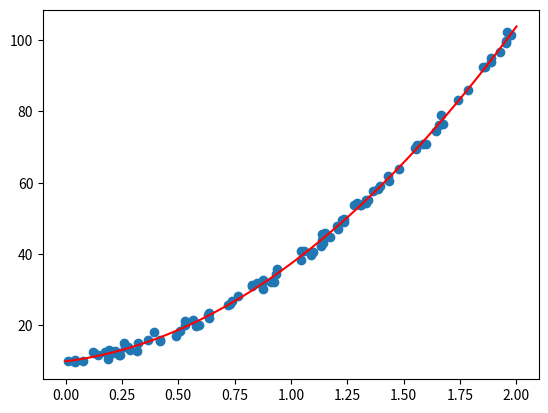

The matplotlib source for this figure:
# !pip install pandas matplotlib numpy tqdm
import pandas as pd
import numpy as np
import matplotlib.pyplot as plt
import tqdm as tm
from itertools import islice
# 产生数据
# 设置随机种子以确保结果可复现
np.random.seed(0)
# 样本数量
n_samples = 100
# 自变量X（特征），这里我们简单地使用了一个线性递增的序列，并添加了一些随机噪声
X = 2 * np.random.rand(n_samples,1)  # 生成0到2之间的随机数
# 真实参数
true_coef1 = 20
true_coef2 = 7
true_intercept = 10.0
# 因变量Y（目标），根据真实参数和自变量X计算得到，并添加一些随机噪声
# + np.random.randn(n_samples, 1) * 0.5
Y = true_coef1 * X**2 +true_coef2 * X+ true_intercept + np.random.randn( n_samples,1)
# X, Y = X.squeeze(), Y.squeeze()
# print(np.shape(X), np.shape(Y))
def batched(iterable, n):
    # batched('ABCDEFG', 3) → ABC DEF G
    if n < 1:
        raise ValueError('n must be at least one')
    iterator = iter(iterable)
    while batch := tuple(islice(iterator, n)):
        yield batch
def J(p:np.array,x:np.array, y:np.array): 
    m=y.shape[0]
    return 1/(2*m)*np.sum((Hat(p,x)-y.reshape(1,m))**2)
def Hat(p:np.array,x:np.array): 
    m=x.shape[0]
    return p.reshape(1,3).dot(np.vstack([(x**2).reshape(1,m),x.reshape(1,m),np.ones((1,m))]))
def delta(p:np.array,x:np.array,y:np.array):
    m=y.shape[0]
    return 1/m*(Hat(p,x)-y.reshape(1,m)).dot(np.hstack([x**2,x,np.ones((m,1))]))
p=np.array([1,1,1])# w1,w2,b
alpha=1
alpha_copy=alpha
trace = []
turns = 10000
batches = 1000
for i in tm.trange(turns):
    alpha=alpha_copy/(np.log(i+np.e))
    residual = J(p,X,Y)
    p=p-alpha*delta(p,X,Y)
    trace.append([i, p, residual])

for i in batched(trace, batches):
    print(*i[-1])

flag = 1
p=p.squeeze()
w1,w2,b=p[0],p[1],p[2]
if flag:
    plt.scatter(X, Y)
    plt.plot([i for i in np.linspace(0, 2, 100)],
            [w1*i**2+w2*i+b for i in np.linspace(0, 2, 100)],color="red")
    plt.show()
